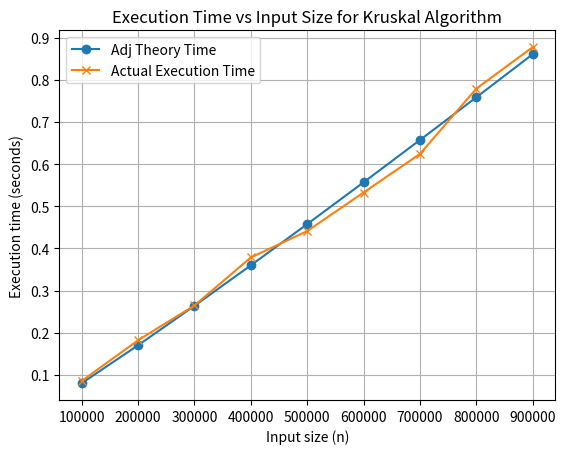

Recreate this plot in Python.
import heapq
import random
import time

import numpy as np
from matplotlib import pyplot as plt


class UnionFind(object):
    def __init__(self, n):
        self.parent = list(range(n+1))
    def find(self, x):
        if self.parent[x] != x:
            self.parent[x] = self.find(self.parent[x])
        return self.parent[x]
    def union(self, x, y):
        x = self.find(x)
        y = self.find(y)
        if x != y:
            self.parent[x] = y
class Solution(object):
    def minimumCost(self, n, connections):
        """
        :type n: int
        :type connections: List[List[int]]
        :rtype: int
        """
        result = 0
        edge_Tree=[]
        edge_uesd=0
        sorted_connections=sorted(connections,key=lambda x:x[2])
        union=UnionFind(n)
        for x,y,cost in sorted_connections:
            if union.find(x) != union.find(y):
                union.union(x,y)
                edge_uesd+=1
                result+=cost
                edge_Tree.append([x,y,cost])
        return result if edge_uesd==n-1 else -1

    def generate_graph(self,n, m):
        edges = []
        nodes = list(range(n))
        random.shuffle(nodes)
        for i in range(1, n):
            u = nodes[i - 1]
            v = nodes[i]
            cost = random.randint(1, 100)
            edges.append((u, v, cost))

        while len(edges) < m:
            u = random.randint(0, n - 1)
            v = random.randint(0, n - 1)
            if u != v:
                cost = random.randint(1, 100)
                edges.append((u, v, cost))

        return edges
if __name__ == '__main__':
    input_sizes = []
    execution_times_2 = []
    for n in range(10000, 100000,10000):
        m = 10*n
        s=Solution()
        edges = s.generate_graph(n, m)
        start_time = time.time()
        mst_cost = s.minimumCost(n, edges)
        end_time = time.time()

        # print(f"MST cost: {mst_cost}")
        print(f"Input size:{n} Execution time: {end_time - start_time} seconds")

        input_sizes.append(m)
        execution_times_2.append(end_time - start_time)


    input_sizes = np.array(input_sizes)
    execution_times_2 = np.array(execution_times_2)

    # theory execution time
    execution_times_1 = input_sizes * np.log10(input_sizes)
    normalized_factor = np.sum(execution_times_2) / np.sum(input_sizes * np.log10(input_sizes))
    print(f"normalized_factor:{normalized_factor}")
    print(execution_times_1)
    execution_times_1 = normalized_factor * execution_times_1
    # print(execution_times_1)

    # 绘制理论执行时间
    plt.plot(input_sizes, execution_times_1, marker='o', label='Adj Theory Time')

    # 绘制实际执行时间
    plt.plot(input_sizes, execution_times_2, marker='x', label='Actual Execution Time')

    # 添加标签和标题
    plt.xlabel('Input size (n)')
    plt.ylabel('Execution time (seconds)')
    plt.title('Execution Time vs Input Size for Kruskal Algorithm')

    # 添加网格和图例
    plt.grid(True)
    plt.legend()

    # 显示图表
    plt.show()
